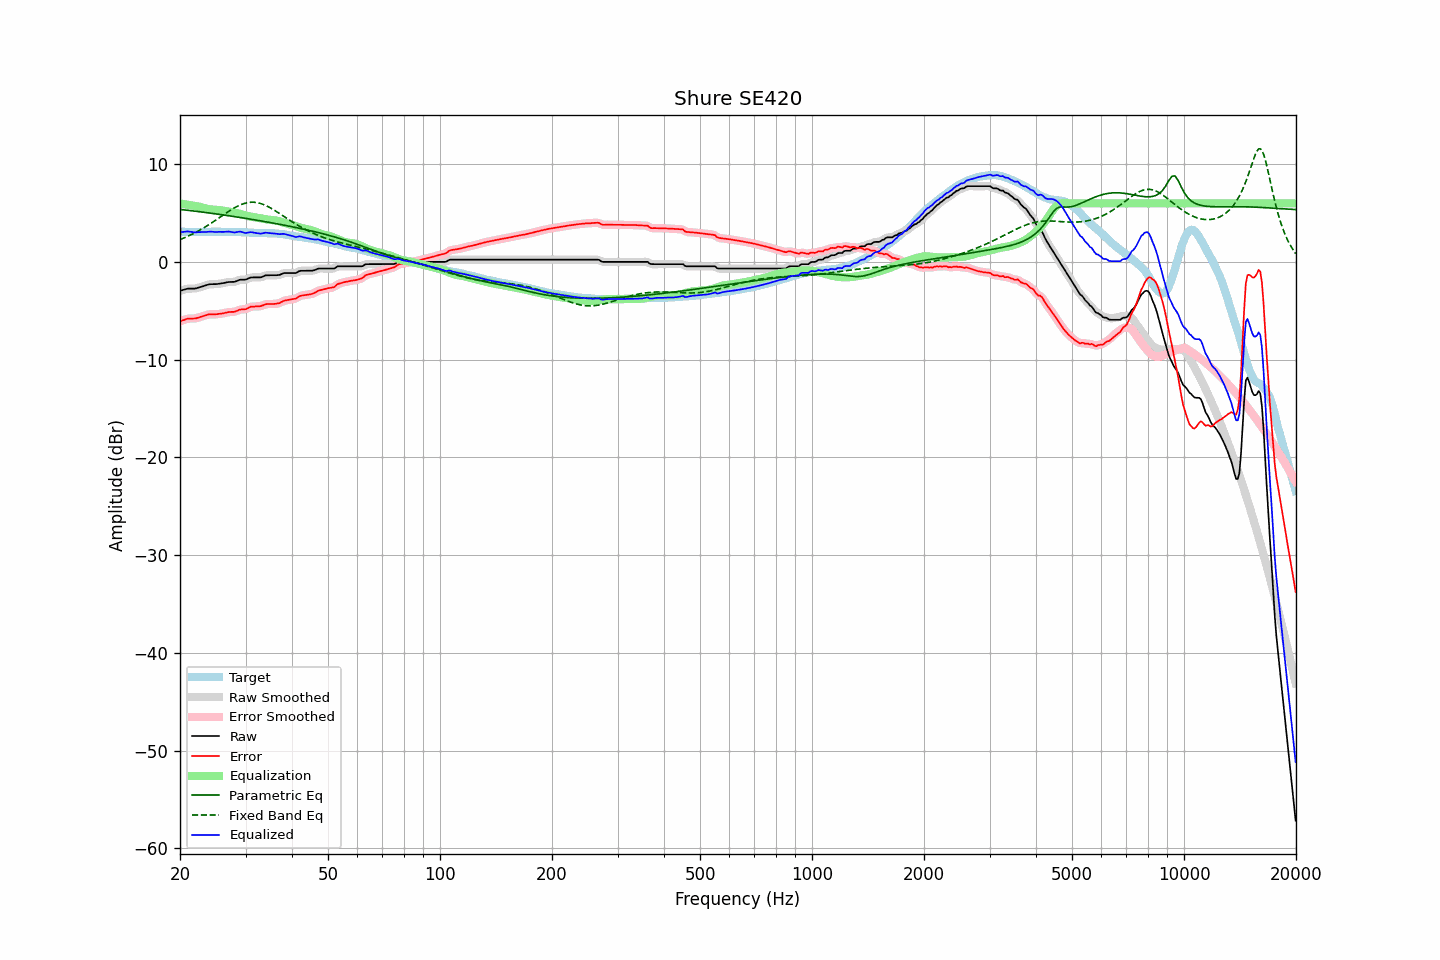

Source data for this figure (header and first rows):
frequency, raw, error, smoothed, error_smoothed, equalization, parametric_eq, fixed_band_eq, equalized_raw, equalized_smoothed, target
20.00, -2.95, -6.07, -2.96, -6.08, 5.99, 5.38, 2.29, 3.04, 3.04, 3.12
20.20, -2.90, -6.01, -2.90, -6.01, 5.96, 5.36, 2.35, 3.06, 3.06, 3.11
20.40, -2.86, -5.96, -2.85, -5.95, 5.94, 5.35, 2.42, 3.08, 3.09, 3.10
20.61, -2.81, -5.91, -2.81, -5.90, 5.91, 5.33, 2.49, 3.10, 3.10, 3.10
20.81, -2.76, -5.84, -2.76, -5.85, 5.88, 5.31, 2.57, 3.12, 3.12, 3.08
21.02, -2.72, -5.80, -2.73, -5.81, 5.86, 5.29, 2.64, 3.13, 3.12, 3.08
21.23, -2.72, -5.80, -2.72, -5.79, 5.83, 5.27, 2.72, 3.11, 3.11, 3.08
21.44, -2.72, -5.80, -2.72, -5.79, 5.80, 5.25, 2.80, 3.08, 3.08, 3.07
21.66, -2.72, -5.79, -2.73, -5.79, 5.78, 5.23, 2.88, 3.05, 3.05, 3.06
21.87, -2.72, -5.78, -2.72, -5.78, 5.76, 5.21, 2.96, 3.03, 3.04, 3.06
22.09, -2.70, -5.76, -2.69, -5.75, 5.73, 5.19, 3.05, 3.03, 3.04, 3.06
22.31, -2.65, -5.71, -2.65, -5.71, 5.70, 5.17, 3.14, 3.05, 3.05, 3.06
22.54, -2.60, -5.65, -2.60, -5.66, 5.66, 5.15, 3.23, 3.06, 3.05, 3.05
22.76, -2.55, -5.61, -2.55, -5.61, 5.61, 5.13, 3.32, 3.06, 3.06, 3.06
22.99, -2.50, -5.56, -2.50, -5.56, 5.56, 5.11, 3.42, 3.06, 3.06, 3.06
23.22, -2.45, -5.51, -2.45, -5.51, 5.51, 5.08, 3.52, 3.06, 3.06, 3.06
23.45, -2.39, -5.45, -2.39, -5.45, 5.46, 5.06, 3.62, 3.07, 3.07, 3.06
23.69, -2.34, -5.41, -2.34, -5.40, 5.43, 5.04, 3.72, 3.08, 3.09, 3.07
23.92, -2.29, -5.36, -2.30, -5.37, 5.40, 5.02, 3.82, 3.11, 3.10, 3.07
24.16, -2.27, -5.36, -2.28, -5.36, 5.38, 5.00, 3.93, 3.11, 3.10, 3.09
24.40, -2.27, -5.37, -2.27, -5.36, 5.36, 4.97, 4.04, 3.09, 3.09, 3.10
24.65, -2.27, -5.37, -2.27, -5.37, 5.35, 4.95, 4.15, 3.08, 3.08, 3.09
24.89, -2.27, -5.37, -2.27, -5.36, 5.34, 4.93, 4.26, 3.07, 3.07, 3.09
25.14, -2.26, -5.34, -2.26, -5.34, 5.33, 4.91, 4.37, 3.07, 3.08, 3.08
25.39, -2.23, -5.31, -2.24, -5.32, 5.32, 4.88, 4.48, 3.09, 3.08, 3.08
25.65, -2.21, -5.30, -2.21, -5.30, 5.30, 4.86, 4.59, 3.08, 3.08, 3.09
25.91, -2.19, -5.28, -2.19, -5.28, 5.27, 4.84, 4.71, 3.08, 3.08, 3.09
26.16, -2.16, -5.25, -2.16, -5.25, 5.24, 4.81, 4.82, 3.08, 3.08, 3.09
26.43, -2.12, -5.21, -2.12, -5.21, 5.21, 4.79, 4.93, 3.09, 3.09, 3.09
26.69, -2.08, -5.17, -2.08, -5.17, 5.19, 4.76, 5.04, 3.11, 3.11, 3.09
26.96, -2.05, -5.14, -2.06, -5.14, 5.17, 4.74, 5.15, 3.12, 3.11, 3.09
27.23, -2.04, -5.12, -2.04, -5.12, 5.14, 4.72, 5.26, 3.10, 3.10, 3.07
27.50, -2.04, -5.11, -2.05, -5.12, 5.11, 4.69, 5.36, 3.07, 3.06, 3.07
27.77, -2.04, -5.11, -2.04, -5.11, 5.08, 4.67, 5.46, 3.03, 3.04, 3.07
28.05, -2.03, -5.10, -2.02, -5.08, 5.04, 4.64, 5.55, 3.01, 3.03, 3.07
28.33, -1.96, -5.03, -1.96, -5.03, 5.01, 4.62, 5.64, 3.05, 3.05, 3.07
28.62, -1.90, -4.96, -1.90, -4.96, 4.98, 4.59, 5.73, 3.08, 3.08, 3.06
28.90, -1.83, -4.89, -1.84, -4.90, 4.94, 4.56, 5.80, 3.11, 3.10, 3.05
29.19, -1.81, -4.85, -1.82, -4.86, 4.90, 4.54, 5.88, 3.09, 3.08, 3.04
29.48, -1.81, -4.85, -1.81, -4.85, 4.85, 4.51, 5.94, 3.04, 3.04, 3.04
29.78, -1.81, -4.84, -1.81, -4.84, 4.80, 4.49, 5.99, 2.99, 3.00, 3.03
30.08, -1.79, -4.83, -1.78, -4.81, 4.76, 4.46, 6.03, 2.96, 2.98, 3.04
30.38, -1.72, -4.74, -1.72, -4.74, 4.71, 4.43, 6.07, 2.99, 2.99, 3.02
30.68, -1.65, -4.66, -1.65, -4.66, 4.68, 4.41, 6.10, 3.02, 3.02, 3.00
30.99, -1.58, -4.57, -1.60, -4.60, 4.64, 4.38, 6.11, 3.06, 3.04, 2.99
31.30, -1.58, -4.57, -1.58, -4.57, 4.61, 4.35, 6.12, 3.03, 3.03, 2.99
31.61, -1.58, -4.57, -1.57, -4.56, 4.58, 4.32, 6.11, 3.00, 3.01, 2.99
31.93, -1.58, -4.55, -1.58, -4.55, 4.55, 4.30, 6.09, 2.97, 2.97, 2.97
32.24, -1.58, -4.54, -1.59, -4.55, 4.53, 4.27, 6.07, 2.95, 2.94, 2.96
32.57, -1.58, -4.53, -1.59, -4.54, 4.50, 4.24, 6.03, 2.92, 2.92, 2.95
32.89, -1.58, -4.53, -1.57, -4.52, 4.48, 4.21, 5.99, 2.90, 2.91, 2.95
33.22, -1.53, -4.48, -1.52, -4.47, 4.45, 4.18, 5.94, 2.92, 2.92, 2.94
33.55, -1.46, -4.41, -1.46, -4.41, 4.41, 4.15, 5.88, 2.95, 2.96, 2.95
33.89, -1.38, -4.34, -1.40, -4.35, 4.38, 4.13, 5.80, 3.00, 2.98, 2.96
34.23, -1.36, -4.31, -1.37, -4.31, 4.35, 4.10, 5.73, 2.99, 2.99, 2.95
34.57, -1.36, -4.30, -1.36, -4.30, 4.33, 4.07, 5.64, 2.97, 2.97, 2.94
34.92, -1.36, -4.30, -1.36, -4.30, 4.31, 4.04, 5.56, 2.95, 2.95, 2.94
35.27, -1.36, -4.31, -1.36, -4.30, 4.30, 4.01, 5.46, 2.94, 2.94, 2.95
35.62, -1.36, -4.28, -1.36, -4.29, 4.29, 3.98, 5.37, 2.93, 2.93, 2.92
35.97, -1.36, -4.29, -1.36, -4.28, 4.27, 3.95, 5.27, 2.91, 2.91, 2.93
... 635 more rows
